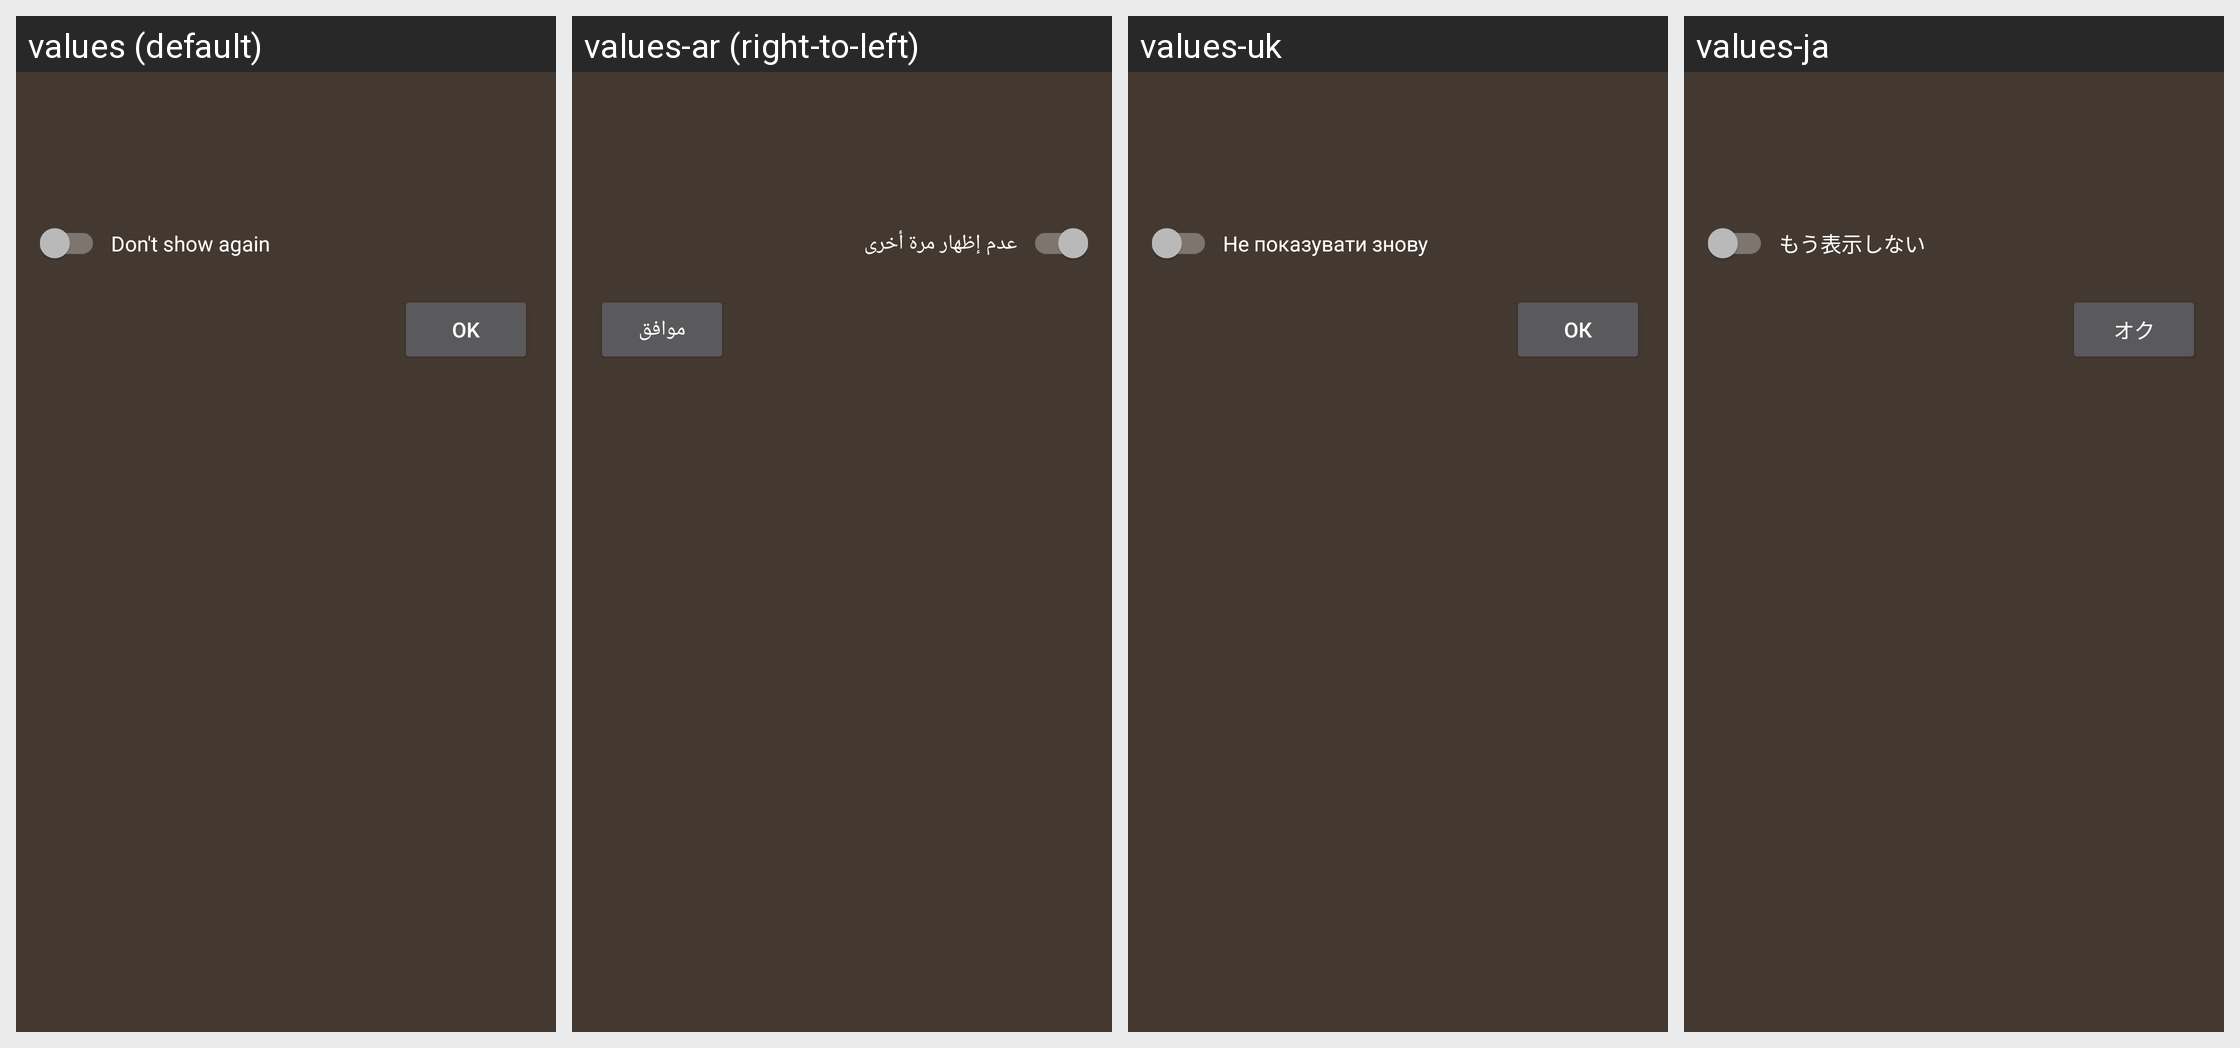

This grid shows one Android layout under several languages. Give, for every string resource on the screen, its name, the default text and each shown locale's text.
Android screen res/layout/dialog_info.xml rendered under 4 locales, left to right: values (default), values-ar (right-to-left), values-uk, values-ja. Device: Nexus 5 (rendered at 1080×1920; each locale shown at half size, 540×960, under a caption strip naming it); theme AppTheme.
Other locales in the repository, not shown: values-de, values-el, values-es, values-fi, values-fr, values-hi, values-hu, values-it, values-ko, values-nl, values-pt, values-ru, values-sv, values-zh.
Strings drawn on this screen, with the default value and each locale's value (text and hints the layout hard-codes, and strings that could not be matched under every locale, appear in the picture but are not listed):

dialog_do_not_show_again
  values: Don't show again
  values-ar: عدم إظهار مرة أخرى
  values-uk: Не показувати знову
  values-ja: もう表示しない

action_ok
  values: OK
  values-ar: موافق
  values-uk: ОК
  values-ja: オク
